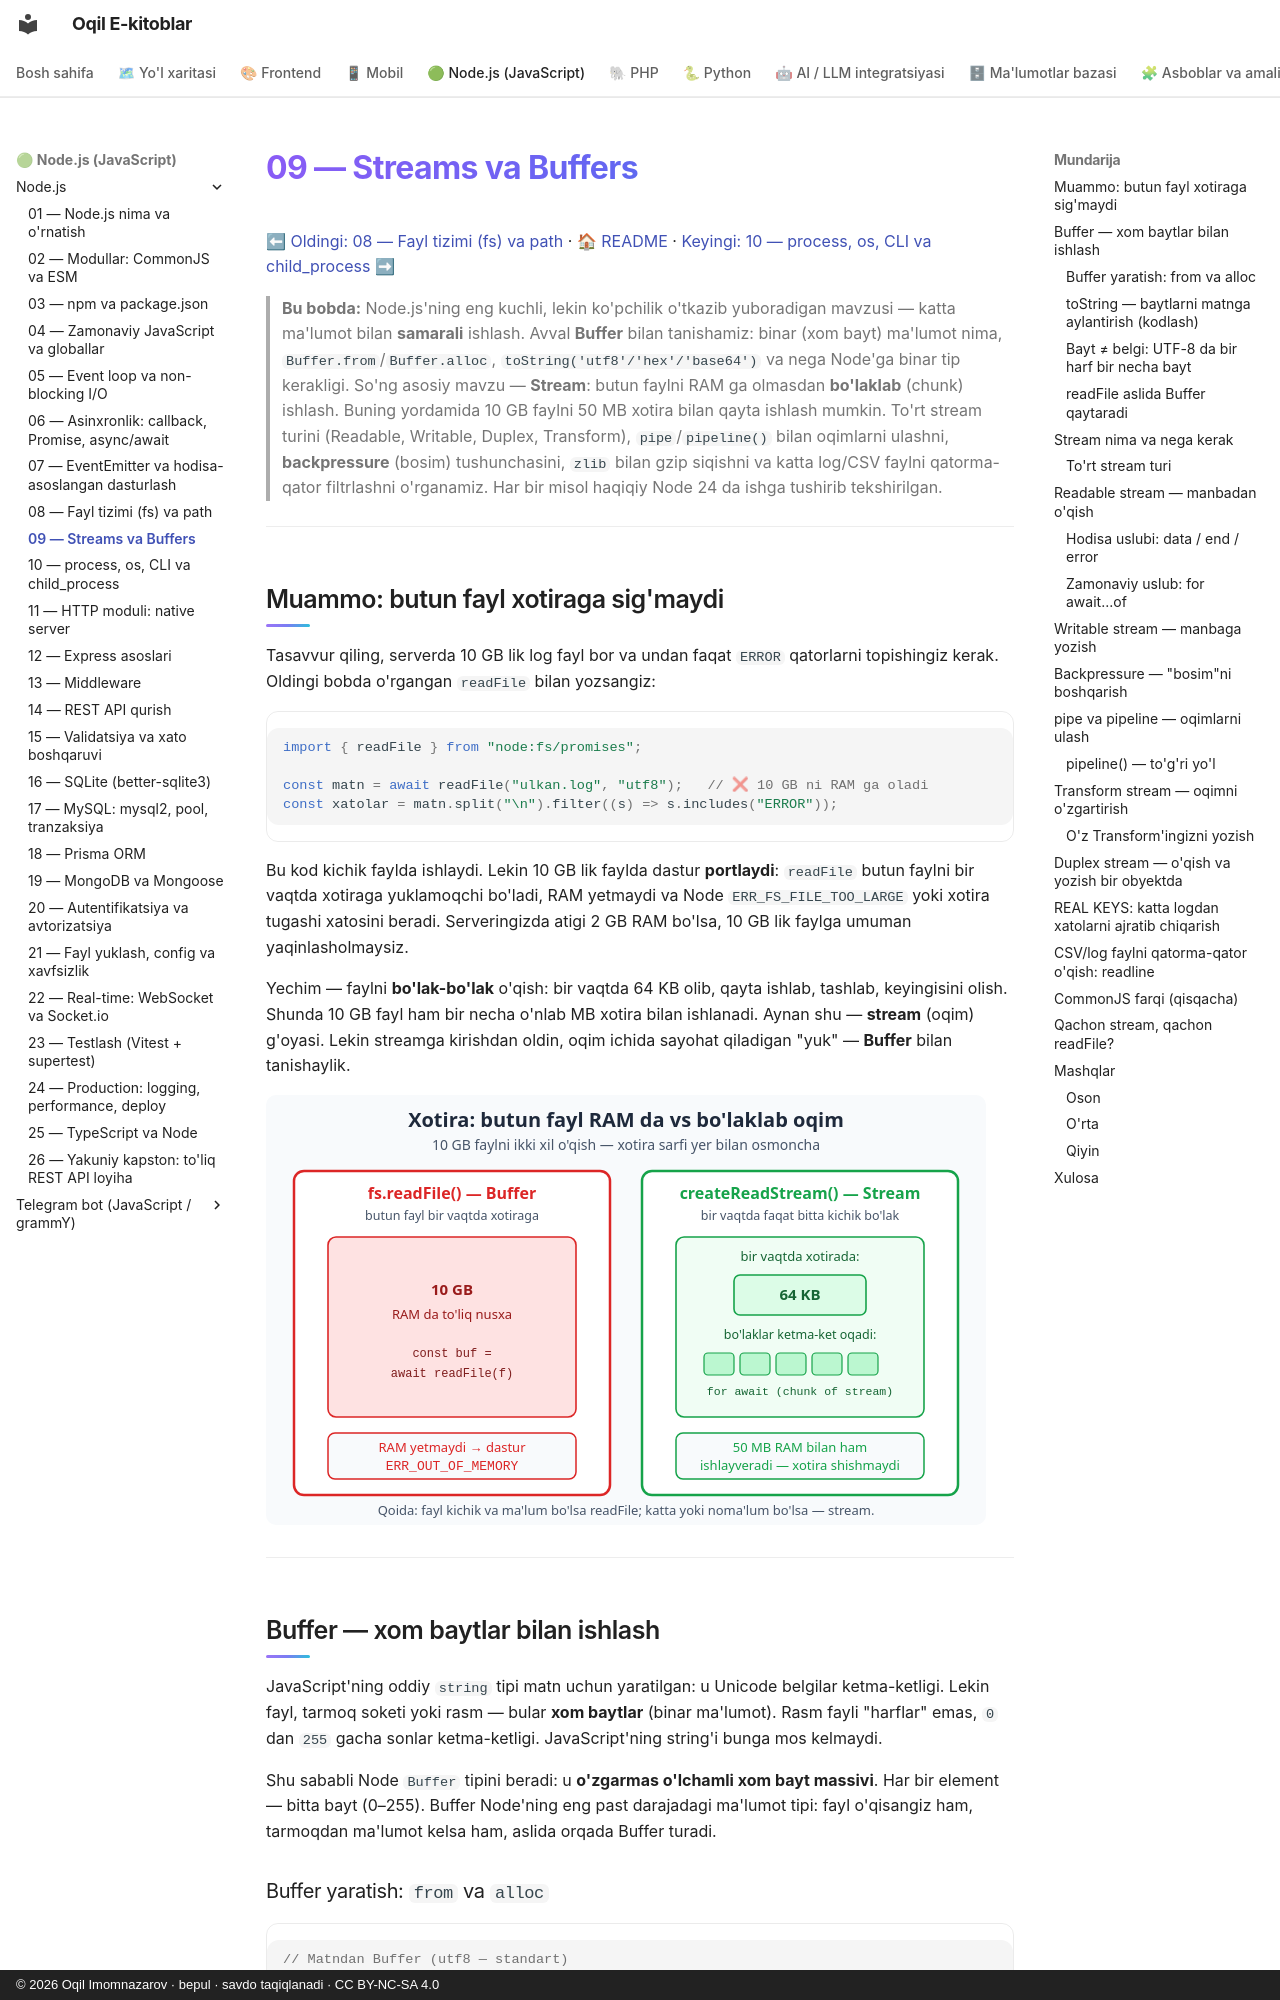

repository: iOqil/e-book · page: nodejs/09-streams-buffers/index.html · generator: mkdocs · copyright: © 2026 Oqil Imomnazarov · bepul · savdo taqiqlanadi · CC BY-NC-SA 4.0

# 09 — Streams va Buffers

[⬅ Oldingi: 08 — Fayl tizimi (fs) va path](./08-fayl-tizimi.md) · [🏠 README](./README.md) · [Keyingi: 10 — process, os, CLI va child_process ➡](./10-process-cli.md)

> **Bu bobda:** Node.js'ning eng kuchli, lekin ko'pchilik o'tkazib yuboradigan mavzusi — katta ma'lumot bilan **samarali** ishlash. Avval **Buffer** bilan tanishamiz: binar (xom bayt) ma'lumot nima, `Buffer.from`/`Buffer.alloc`, `toString('utf8'/'hex'/'base64')` va nega Node'ga binar tip kerakligi. So'ng asosiy mavzu — **Stream**: butun faylni RAM ga olmasdan **bo'laklab** (chunk) ishlash. Buning yordamida 10 GB faylni 50 MB xotira bilan qayta ishlash mumkin. To'rt stream turini (Readable, Writable, Duplex, Transform), `pipe`/`pipeline()` bilan oqimlarni ulashni, **backpressure** (bosim) tushunchasini, `zlib` bilan gzip siqishni va katta log/CSV faylni qatorma-qator filtrlashni o'rganamiz. Har bir misol haqiqiy Node 24 da ishga tushirib tekshirilgan.

---

## Muammo: butun fayl xotiraga sig'maydi

Tasavvur qiling, serverda 10 GB lik log fayl bor va undan faqat `ERROR` qatorlarni topishingiz kerak. Oldingi bobda o'rgangan `readFile` bilan yozsangiz:

```js
import { readFile } from "node:fs/promises";

const matn = await readFile("ulkan.log", "utf8");   // ❌ 10 GB ni RAM ga oladi
const xatolar = matn.split("\n").filter((s) => s.includes("ERROR"));
```

Bu kod kichik faylda ishlaydi. Lekin 10 GB lik faylda dastur **portlaydi**: `readFile` butun faylni bir vaqtda xotiraga yuklamoqchi bo'ladi, RAM yetmaydi va Node `ERR_FS_FILE_TOO_LARGE` yoki xotira tugashi xatosini beradi. Serveringizda atigi 2 GB RAM bo'lsa, 10 GB lik faylga umuman yaqinlasholmaysiz.

Yechim — faylni **bo'lak-bo'lak** o'qish: bir vaqtda 64 KB olib, qayta ishlab, tashlab, keyingisini olish. Shunda 10 GB fayl ham bir necha o'nlab MB xotira bilan ishlanadi. Aynan shu — **stream** (oqim) g'oyasi. Lekin streamga kirishdan oldin, oqim ichida sayohat qiladigan "yuk" — **Buffer** bilan tanishaylik.

![Buffer vs Stream xotira solishtiruvi](rasmlar/09-buffer-vs-stream.svg)

---

## Buffer — xom baytlar bilan ishlash

JavaScript'ning oddiy `string` tipi matn uchun yaratilgan: u Unicode belgilar ketma-ketligi. Lekin fayl, tarmoq soketi yoki rasm — bular **xom baytlar** (binar ma'lumot). Rasm fayli "harflar" emas, `0` dan `255` gacha sonlar ketma-ketligi. JavaScript'ning string'i bunga mos kelmaydi.

Shu sababli Node `Buffer` tipini beradi: u **o'zgarmas o'lchamli xom bayt massivi**. Har bir element — bitta bayt (0–255). Buffer Node'ning eng past darajadagi ma'lumot tipi: fayl o'qisangiz ham, tarmoqdan ma'lumot kelsa ham, aslida orqada Buffer turadi.
